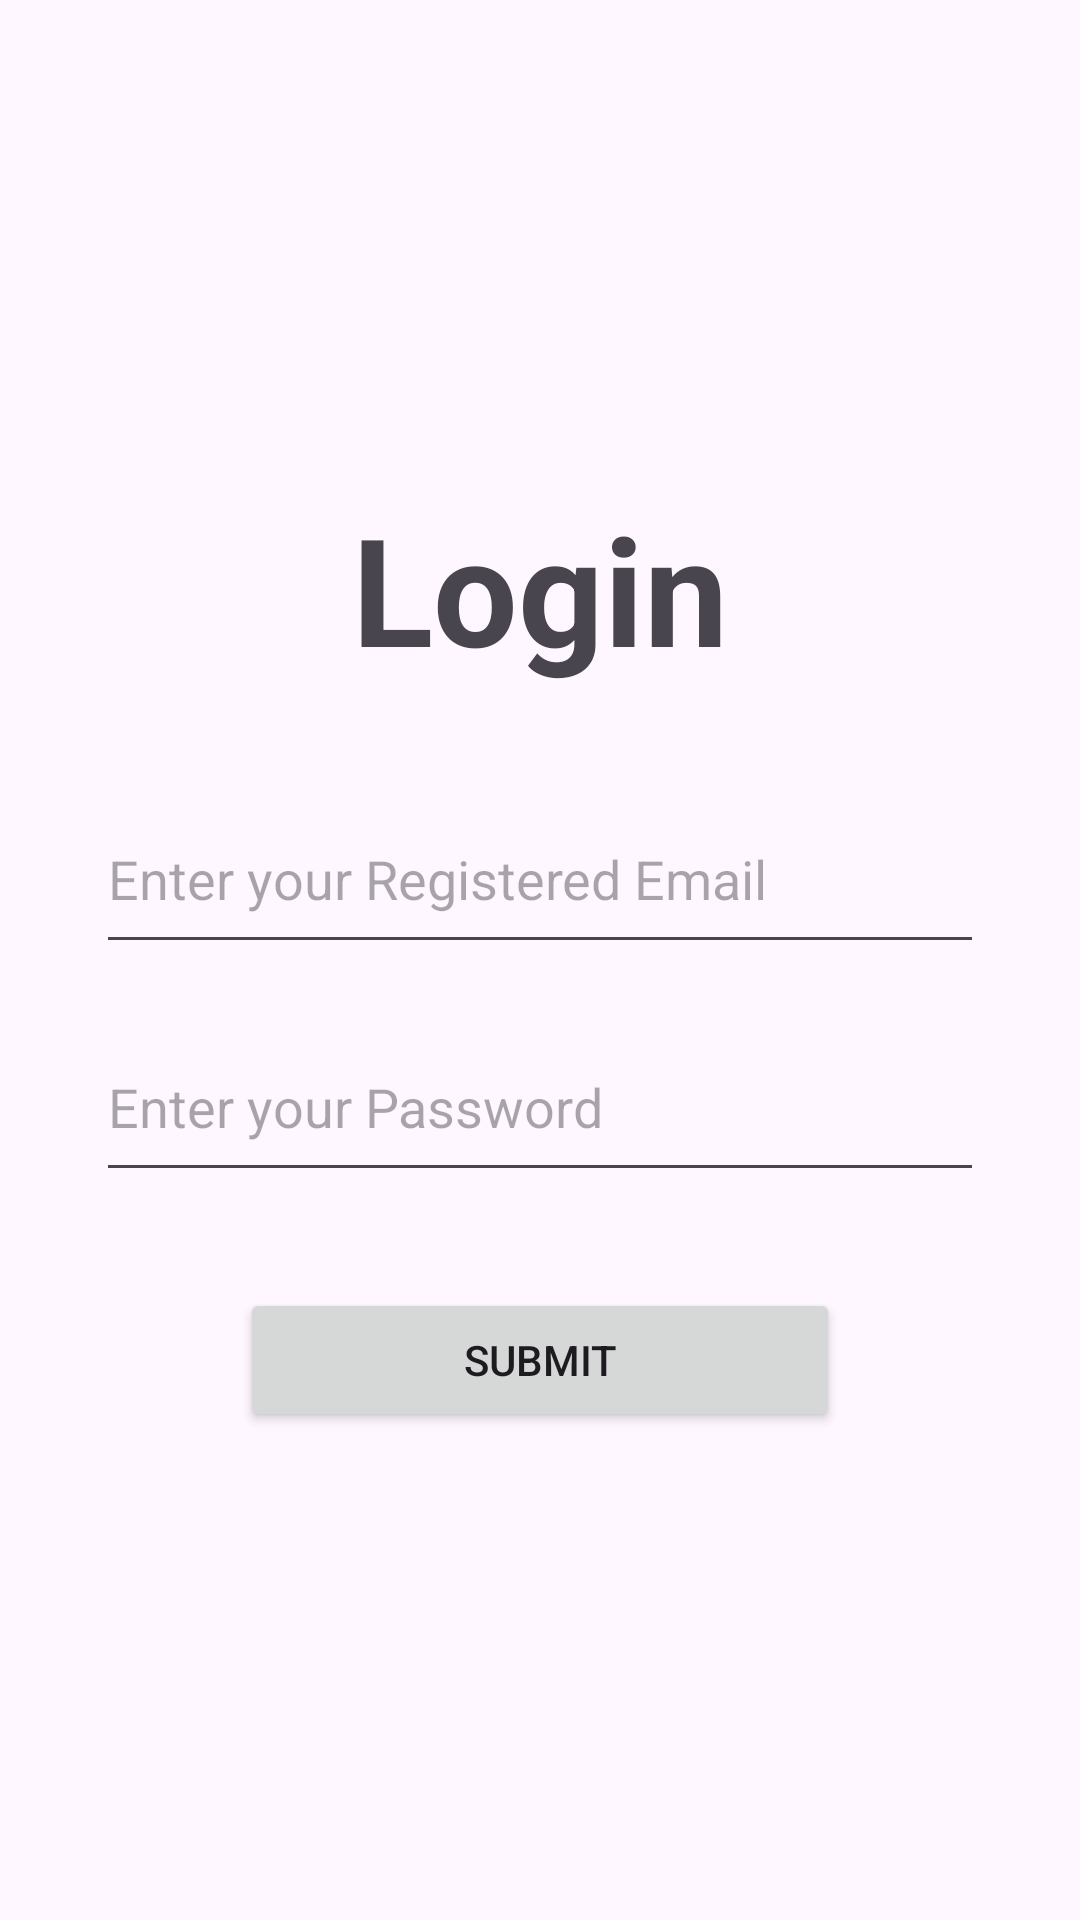

The Android layout XML behind this screen, and the referenced resources:
<!-- AndroidManifest.xml: application theme Theme.NoamApp -->
<!-- res/layout/activity_log_in.xml -->
<?xml version="1.0" encoding="utf-8"?>
<androidx.constraintlayout.widget.ConstraintLayout xmlns:android="http://schemas.android.com/apk/res/android"
    xmlns:app="http://schemas.android.com/apk/res-auto"
    xmlns:tools="http://schemas.android.com/tools"
    android:id="@+id/main"
    android:layout_width="match_parent"
    android:layout_height="match_parent"
    tools:context=".LogIn">

    <TextView
        android:id="@+id/tvLoginTitle"
        android:layout_width="wrap_content"
        android:layout_height="wrap_content"
        android:layout_marginBottom="32dp"
        android:text="Login"
        android:textSize="50sp"
        android:textStyle="bold"
        app:layout_constraintBottom_toTopOf="@+id/etLIEmail"
        app:layout_constraintEnd_toEndOf="parent"
        app:layout_constraintStart_toStartOf="parent"
        app:layout_constraintTop_toTopOf="parent"
        app:layout_constraintVertical_chainStyle="packed" />

    <EditText
        android:id="@+id/etLIEmail"
        android:layout_width="0dp"
        android:layout_height="60dp"
        android:layout_marginStart="32dp"
        android:layout_marginEnd="32dp"
        android:hint="Enter your Registered Email"
        android:inputType="textEmailAddress"
        app:layout_constraintBottom_toTopOf="@+id/etLIPassword"
        app:layout_constraintEnd_toEndOf="parent"
        app:layout_constraintStart_toStartOf="parent"
        app:layout_constraintTop_toBottomOf="@+id/tvLoginTitle" />

    <EditText
        android:id="@+id/etLIPassword"
        android:layout_width="0dp"
        android:layout_height="60dp"
        android:layout_marginStart="32dp"
        android:layout_marginTop="16dp"
        android:layout_marginEnd="32dp"
        android:hint="Enter your Password"
        android:inputType="textPassword"
        app:layout_constraintBottom_toTopOf="@+id/btnLogInSubmit"
        app:layout_constraintEnd_toEndOf="parent"
        app:layout_constraintStart_toStartOf="parent"
        app:layout_constraintTop_toBottomOf="@id/etLIEmail" />

    <Button
        android:id="@+id/btnLogInSubmit"
        android:layout_width="200dp"
        android:layout_height="wrap_content"
        android:layout_marginTop="32dp"
        android:text="Submit"
        app:layout_constraintBottom_toBottomOf="parent"
        app:layout_constraintEnd_toEndOf="parent"
        app:layout_constraintStart_toStartOf="parent"
        app:layout_constraintTop_toBottomOf="@+id/etLIPassword" />

</androidx.constraintlayout.widget.ConstraintLayout>
<!-- resources referenced by this layout -->
<resources>
  <style name="Theme.NoamApp" parent="Base.Theme.NoamApp" />
  <style name="Base.Theme.NoamApp" parent="Theme.Material3.DayNight.NoActionBar">
          
          
      </style>
</resources>
